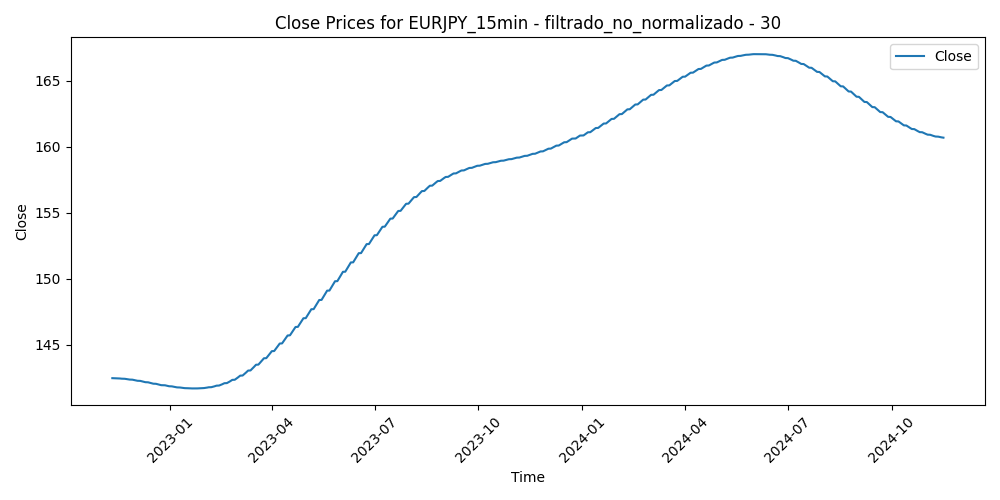

The table this chart was drawn from, first rows:
Time, Close, Volume, diferencia_media_30
2022-11-10 16:45:00, 142.5, 3093, 1.304
2022-11-10 17:00:00, 142.5, 2866, 1.451
2022-11-10 17:15:00, 142.5, 2908, 1.347
2022-11-10 17:30:00, 142.5, 2747, 1.194
2022-11-10 17:45:00, 142.5, 2588, 1.301
2022-11-10 18:00:00, 142.5, 2654, 1.352
2022-11-10 18:15:00, 142.5, 2451, 1.082
2022-11-10 18:30:00, 142.5, 2114, 1.063
2022-11-10 18:45:00, 142.5, 1946, 0.9219
2022-11-10 19:00:00, 142.5, 1734, 0.8861
2022-11-10 19:15:00, 142.5, 1503, 0.8292
2022-11-10 19:30:00, 142.5, 1973, 0.9255
2022-11-10 19:45:00, 142.5, 1876, 0.8135
2022-11-10 20:00:00, 142.5, 1988, 0.6014
2022-11-10 20:15:00, 142.5, 1577, 0.595
2022-11-10 20:30:00, 142.5, 1603, 0.5486
2022-11-10 20:45:00, 142.5, 1379, 0.4943
2022-11-10 21:00:00, 142.5, 1229, 0.3871
2022-11-10 21:15:00, 142.5, 1154, 0.3266
2022-11-10 21:30:00, 142.5, 1297, 0.3899
2022-11-10 21:45:00, 142.5, 1320, 0.1914
2022-11-10 22:00:00, 142.5, 1440, 0.1871
2022-11-10 22:15:00, 142.5, 1352, 0.239
2022-11-10 22:30:00, 142.5, 1618, 0.4863
2022-11-10 22:45:00, 142.5, 1459, 0.3905
2022-11-10 23:00:00, 142.5, 2399, 0.802
2022-11-10 23:15:00, 142.5, 2027, 0.7089
2022-11-10 23:30:00, 142.5, 1183, 0.4132
2022-11-10 23:45:00, 142.5, 737, 0.2815
2022-11-11 00:00:00, 142.5, 139, 0.3461
2022-11-11 00:15:00, 142.5, 812, 0.2026
2022-11-11 00:30:00, 142.5, 2117, -0.1468
2022-11-11 00:45:00, 142.5, 1164, -0.3426
2022-11-11 01:00:00, 142.5, 1525, -0.3161
2022-11-11 01:15:00, 142.5, 1301, -0.2854
2022-11-11 01:30:00, 142.5, 1071, -0.2203
2022-11-11 01:45:00, 142.5, 1114, -0.2867
2022-11-11 02:00:00, 142.5, 1796, -0.1663
2022-11-11 02:15:00, 142.5, 1243, -0.182
2022-11-11 02:30:00, 142.5, 1456, -0.2021
2022-11-11 02:45:00, 142.5, 1826, -0.2321
2022-11-11 03:00:00, 142.5, 1655, -0.4479
2022-11-11 03:15:00, 142.5, 1486, -0.5197
2022-11-11 03:30:00, 142.5, 1808, -0.5707
2022-11-11 03:45:00, 142.5, 1629, -0.4662
2022-11-11 04:00:00, 142.5, 1588, -0.672
2022-11-11 04:15:00, 142.5, 1458, -0.5736
2022-11-11 04:30:00, 142.5, 1563, -0.422
2022-11-11 04:45:00, 142.5, 1316, -0.3363
2022-11-11 05:00:00, 142.5, 1216, -0.3171
2022-11-11 05:15:00, 142.5, 1157, -0.3893
2022-11-11 05:30:00, 142.5, 1236, -0.2863
2022-11-11 05:45:00, 142.5, 1235, -0.165
2022-11-11 06:00:00, 142.5, 1116, -0.1631
2022-11-11 06:15:00, 142.5, 1078, -0.2646
2022-11-11 06:30:00, 142.5, 1022, -0.1528
2022-11-11 06:45:00, 142.5, 1228, -0.006767
2022-11-11 07:00:00, 142.5, 1518, 0.1429
2022-11-11 07:15:00, 142.5, 1388, 0.06703
2022-11-11 07:30:00, 142.5, 1970, -0.0792
... 50,138 more rows
